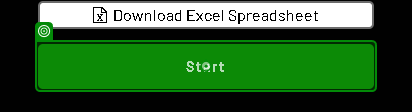
Task: Capture data into dynamic web environment
Workflow: Main

Step 1: click on the button 'Start' in window 'The Automation Challenge' (chrome.exe)

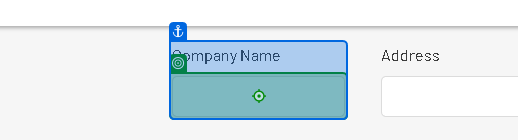
Step 2 [try]: type "[CurrentRow("company_name").ToString]" into the text box in window 'The Automation Challenge' (chrome.exe)

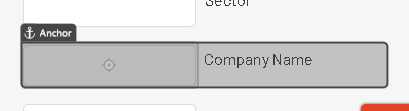
Step 3 [catch]: type "[CurrentRow("company_name").ToString]" into the text box in window 'The Automation Challenge' (chrome.exe)

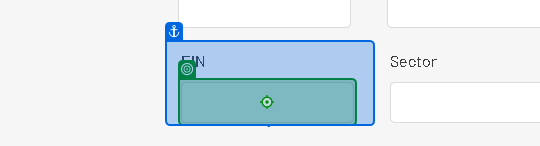
Step 4 [try]: type "[CurrentRow("employer_identification_number").ToString]" into the text box in window 'The Automation Challenge' (chrome.exe)

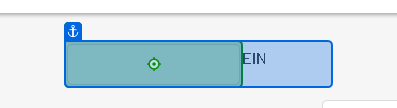
Step 5 [catch]: type "[CurrentRow("employer_identification_number").ToString]" into the text box in window 'The Automation Challenge' (chrome.exe)

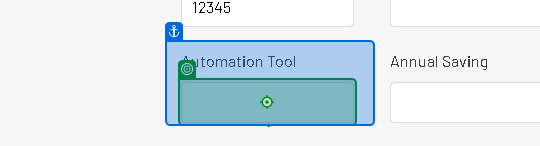
Step 6 [try]: type "[CurrentRow("automation_tool").ToString]" into the text box in window 'The Automation Challenge' (chrome.exe)

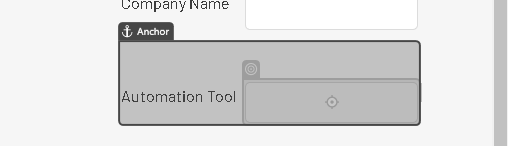
Step 7 [catch]: type "[CurrentRow("automation_tool").ToString]" into the text box in window 'The Automation Challenge' (chrome.exe)

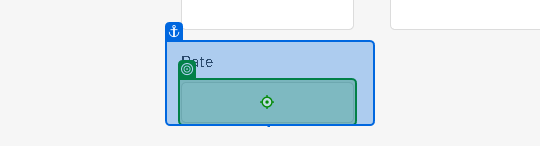
Step 8 [try]: type "[CurrentRow("date_of_first_project").ToString]" into the text box in window 'The Automation Challenge' (chrome.exe)

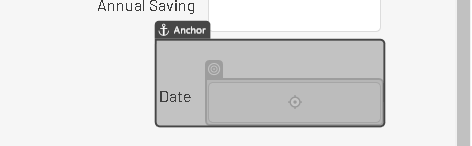
Step 9 [catch]: type "[CurrentRow("date_of_first_project").ToString]" into the text box in window 'The Automation Challenge' (chrome.exe)

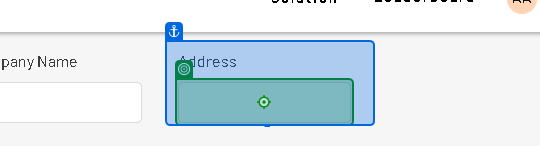
Step 10 [try]: type "[CurrentRow("company_address").ToString]" into the text box in window 'The Automation Challenge' (chrome.exe)

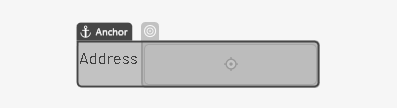
Step 11 [catch]: type "[CurrentRow("company_address").ToString]" into the text box in window 'The Automation Challenge' (chrome.exe)

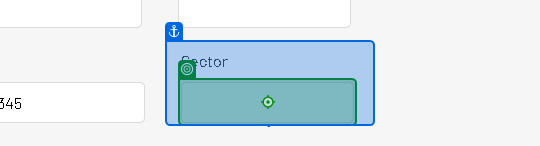
Step 12 [try]: type "[CurrentRow("sector").ToString]" into the text box in window 'The Automation Challenge' (chrome.exe)

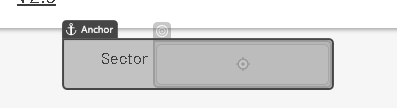
Step 13 [catch]: type "[CurrentRow("sector").ToString]" into the text box in window 'The Automation Challenge' (chrome.exe)

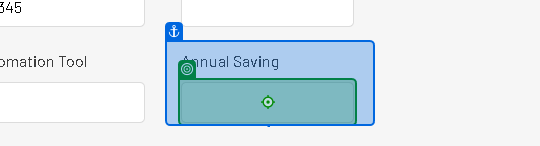
Step 14 [try]: type "[CurrentRow("annual_automation_saving").ToString]" into the text box in window 'The Automation Challenge' (chrome.exe)

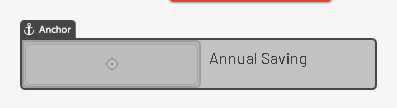
Step 15 [catch]: type "[CurrentRow("annual_automation_saving").ToString]" into the text box in window 'The Automation Challenge' (chrome.exe)

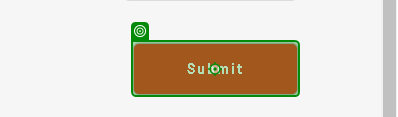
Step 16: click on the button 'Submit' in window 'The Automation Challenge' (chrome.exe)

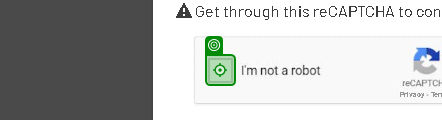
Step 17: click on the button 'presentation' in window 'The Automation Challenge' (chrome.exe)
